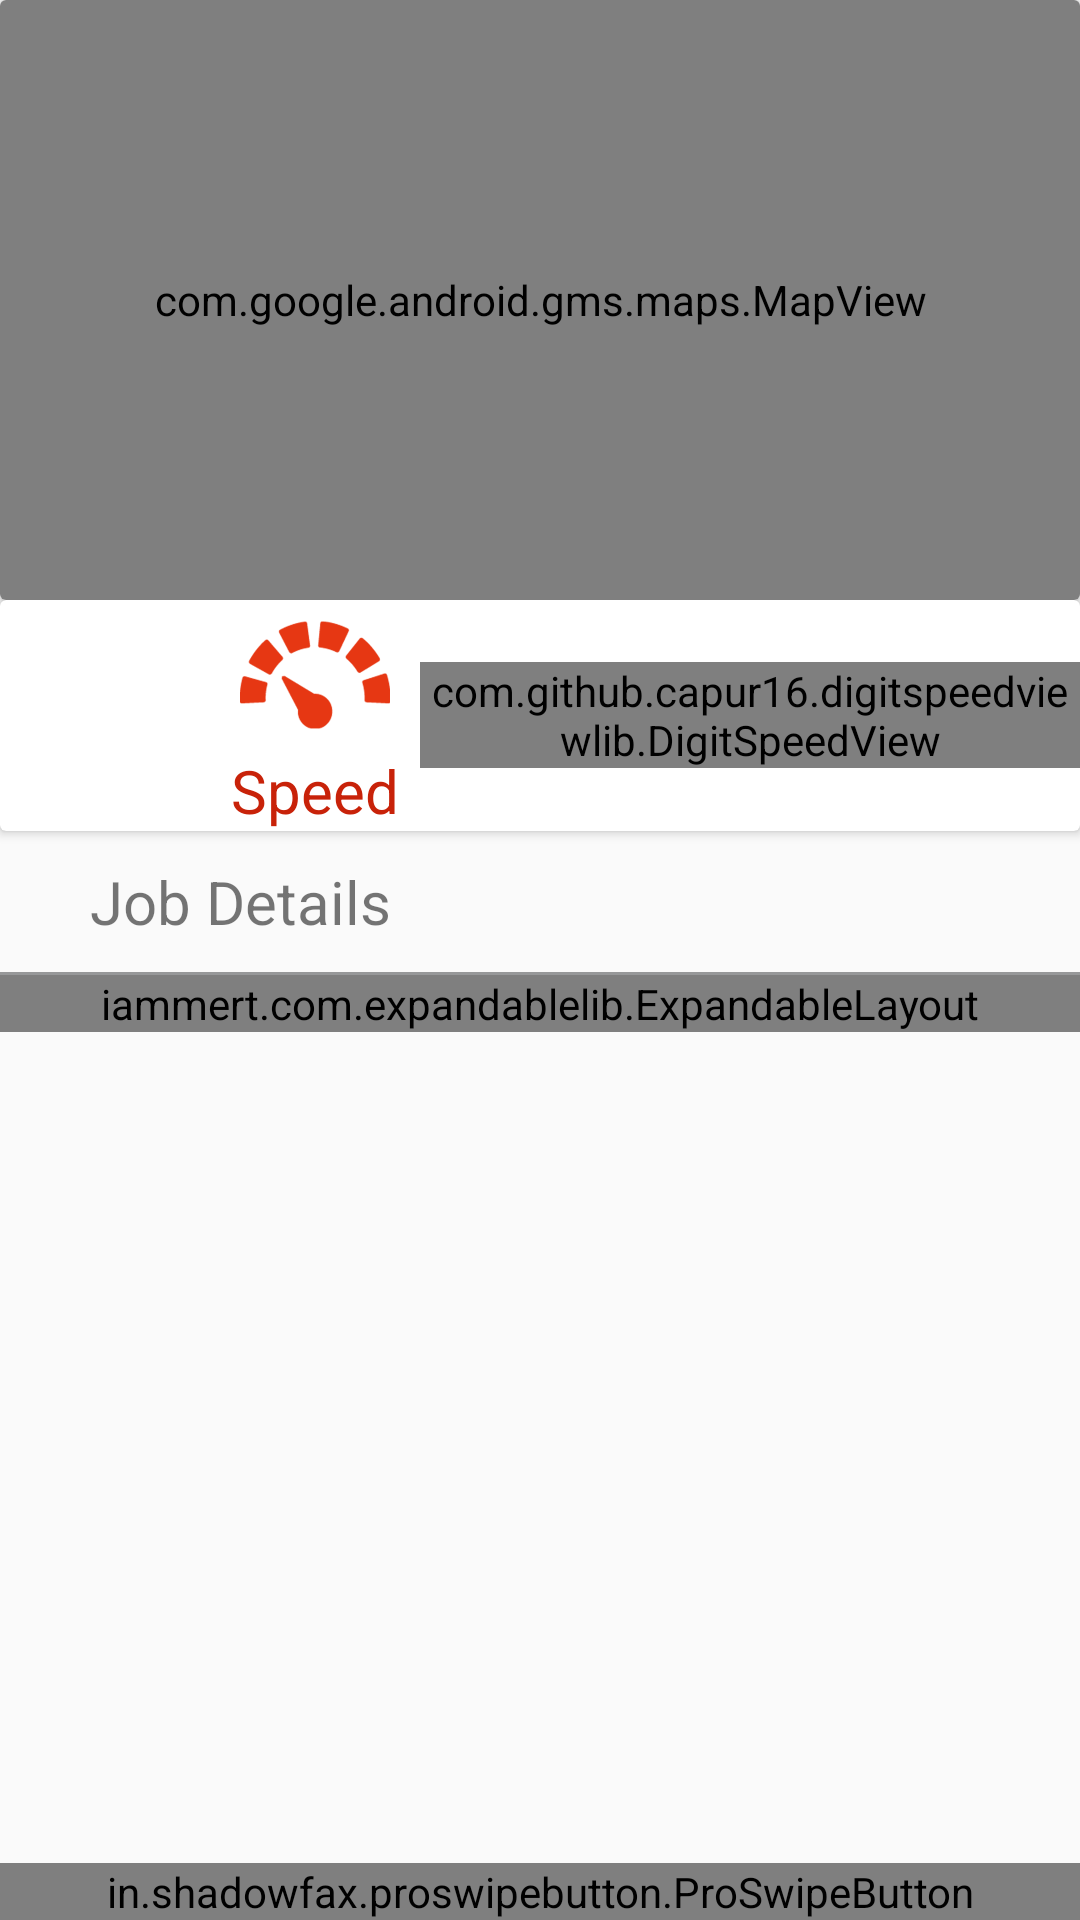

The Android layout XML behind this screen, and the referenced resources:
<!-- AndroidManifest.xml: application theme AppTheme -->
<!-- res/layout/fragment_active_job.xml -->
<?xml version="1.0" encoding="utf-8"?>
<android.support.constraint.ConstraintLayout xmlns:android="http://schemas.android.com/apk/res/android"
    xmlns:app="http://schemas.android.com/apk/res-auto"
    xmlns:tools="http://schemas.android.com/tools"
    android:id="@+id/main_contraint"
    android:layout_width="match_parent"
    android:layout_height="match_parent"
    tools:context="com.hypernymbiz.logistics.HomeActivity">
    <android.support.v7.widget.CardView
        android:layout_width="0dp"
        android:layout_height="200dp"
        android:id="@+id/cardview_map"
        app:cardBackgroundColor="@color/colorAccent"
        app:layout_constraintTop_toBottomOf="@+id/layout"
        app:layout_constraintLeft_toLeftOf="parent"
        app:layout_constraintRight_toRightOf="parent">

        <com.google.android.gms.maps.MapView
            android:layout_width="match_parent"
            android:layout_height="match_parent"
            android:name="com.google.android.gms.maps"
            android:id="@+id/mapView">
        </com.google.android.gms.maps.MapView>

    </android.support.v7.widget.CardView>

    <android.support.v7.widget.CardView
        android:id="@+id/cardview_speed"
        android:layout_width="match_parent"
        android:layout_height="wrap_content"
        app:layout_constraintHorizontal_bias="0.0"
        app:layout_constraintLeft_toLeftOf="parent"
        app:layout_constraintRight_toRightOf="parent"
        app:layout_constraintTop_toBottomOf="@+id/cardview_map">

        <LinearLayout
            android:layout_width="match_parent"
            android:layout_height="wrap_content"
            android:gravity="center"
            android:orientation="horizontal">
            <LinearLayout
                android:layout_width="wrap_content"
                android:layout_height="wrap_content"
                android:orientation="vertical"
                android:layout_marginLeft="70dp">
                <ImageView
                    android:layout_width="70dp"
                    android:layout_height="50dp"
                    android:src="@drawable/ic_speed"/>
                <TextView
                    android:layout_width="wrap_content"
                    android:layout_height="wrap_content"
                    android:text="Speed"
                    android:layout_gravity="center"
                    android:textColor="@color/color1"
                    android:textSize="20sp" />

            </LinearLayout>

            <com.github.capur16.digitspeedviewlib.DigitSpeedView
                android:id="@+id/digit_speed_view1"
                android:layout_width="wrap_content"
                android:layout_height="wrap_content"
                android:gravity="center"
                app:speedTextSize="25sp"
                app:backgroundColor="@color/colorAccent"
                app:disableBackgroundImage="true"
                app:speedTextColor="@color/colorPrimaryDark"
                app:unitTextColor="@color/colorPrimaryDark"
                app:unitTextSize="3sp">
            </com.github.capur16.digitspeedviewlib.DigitSpeedView>
        </LinearLayout>
    </android.support.v7.widget.CardView>

    <RelativeLayout
        android:layout_width="0dp"
        android:layout_height="0dp"
        android:id="@+id/layout_relative"
        app:layout_constraintRight_toRightOf="parent"
        app:layout_constraintLeft_toLeftOf="parent"
        app:layout_constraintTop_toBottomOf="@+id/cardview_speed"
        app:layout_constraintBottom_toTopOf="@+id/btn_slide">
        <LinearLayout
            android:layout_width="match_parent"
            android:layout_height="wrap_content"
            android:id="@+id/layout_linear"
            android:orientation="vertical">
            <TextView
                android:layout_width="wrap_content"
                android:layout_height="wrap_content"
                android:text="Job Details"
                android:layout_marginLeft="20dp"
                android:textSize="20dp"
                android:padding="10dp"/>
            <View
                android:layout_width="match_parent"
                android:layout_height="1dp"
                android:background="@color/colorPrimaryDark">
            </View>
            <android.support.v4.widget.NestedScrollView
                android:layout_width="match_parent"
                android:layout_height="match_parent">
                
                    
                    
                    
                    
                    
                <iammert.com.expandablelib.ExpandableLayout
                    android:id="@+id/layout_expandable"
                    android:layout_width="match_parent"
                    android:layout_height="match_parent"
                    app:childLayout="@layout/layout_child"
                    app:parentLayout="@layout/layout_parent" />
            </android.support.v4.widget.NestedScrollView>
        </LinearLayout>
    </RelativeLayout>
    <in.shadowfax.proswipebutton.ProSwipeButton
        android:layout_width="match_parent"
        android:layout_height="wrap_content"
        android:id="@+id/btn_slide"
        app:bg_color="@color/colorAccent2"
        app:text_size="10sp"
        app:btn_text="Swipe To Complete"
        app:layout_constraintLeft_toLeftOf="parent"
        app:layout_constraintRight_toRightOf="parent"
        app:layout_constraintTop_toBottomOf="@+id/layout_relative"
        app:layout_constraintBottom_toBottomOf="parent">
    </in.shadowfax.proswipebutton.ProSwipeButton>
</android.support.constraint.ConstraintLayout>
<!-- res/layout/layout_child.xml (included above) -->
<?xml version="1.0" encoding="utf-8"?>
<LinearLayout xmlns:android="http://schemas.android.com/apk/res/android"
    android:orientation="vertical" android:layout_width="match_parent"
    android:layout_height="match_parent">

    <RelativeLayout
        android:layout_width="match_parent"
        android:layout_height="56dp">

        <TextView
            android:id="@+id/label"
            android:layout_width="wrap_content"
            android:layout_height="wrap_content"
            android:layout_centerVertical="true"
            android:text="Start:"
            android:textColor="@color/colorAccent2"
            android:layout_marginLeft="60dp"/>

        <TextView

            android:id="@+id/tvChild"
            android:layout_width="wrap_content"
            android:layout_height="wrap_content"
            android:layout_alignBaseline="@+id/label"
            android:layout_alignBottom="@+id/label"
            android:layout_marginStart="41dp"
            android:text="value"
            android:layout_toEndOf="@+id/label"
            android:layout_toRightOf="@+id/label"/>
    </RelativeLayout>
</LinearLayout>
<!-- res/layout/layout_parent.xml (included above) -->
<?xml version="1.0" encoding="utf-8"?>
<LinearLayout xmlns:android="http://schemas.android.com/apk/res/android"
    android:layout_width="match_parent"
    android:layout_height="match_parent"
    android:orientation="vertical">

    <RelativeLayout
        android:layout_width="match_parent"
        android:layout_height="56dp"
        android:background="@color/colorPrimaryDark1"
        android:elevation="2dp"
        android:id="@+id/layout_relative_expandable">

        <TextView
            android:id="@+id/tvParent"
            android:layout_width="wrap_content"
            android:layout_height="wrap_content"
            android:layout_marginLeft="40dp"
            android:padding="16dp"
            android:layout_centerVertical="true"/>
        <ImageView
            android:id="@+id/arrow"
            android:layout_width="24dp"
            android:layout_height="24dp"
            android:layout_centerVertical="true"
            android:layout_alignParentRight="true"
            android:layout_margin="16dp"/>

    </RelativeLayout>


</LinearLayout>
<!-- resources referenced by this layout -->
<resources>
  <color name="color1">#c82209</color>
  <color name="colorAccent">#ffffff</color>
  <color name="colorAccent2">#FB360D</color>
  <color name="colorPrimaryDark">#979899</color>
  <color name="colorPrimaryDark1">#0ec9c9c9</color>
  <!-- drawable ic_speed: png bitmap (drawable-hdpi, 4919 bytes) -->
  <style name="AppTheme" parent="Theme.AppCompat.Light.DarkActionBar">
          
          <item name="colorPrimary">@color/colorPrimary</item>
          <item name="colorPrimaryDark">@color/colorPrimaryDark</item>
          <item name="colorAccent">@color/colorAccent</item>
      </style>
  <color name="colorPrimary">#33413D</color>
</resources>
